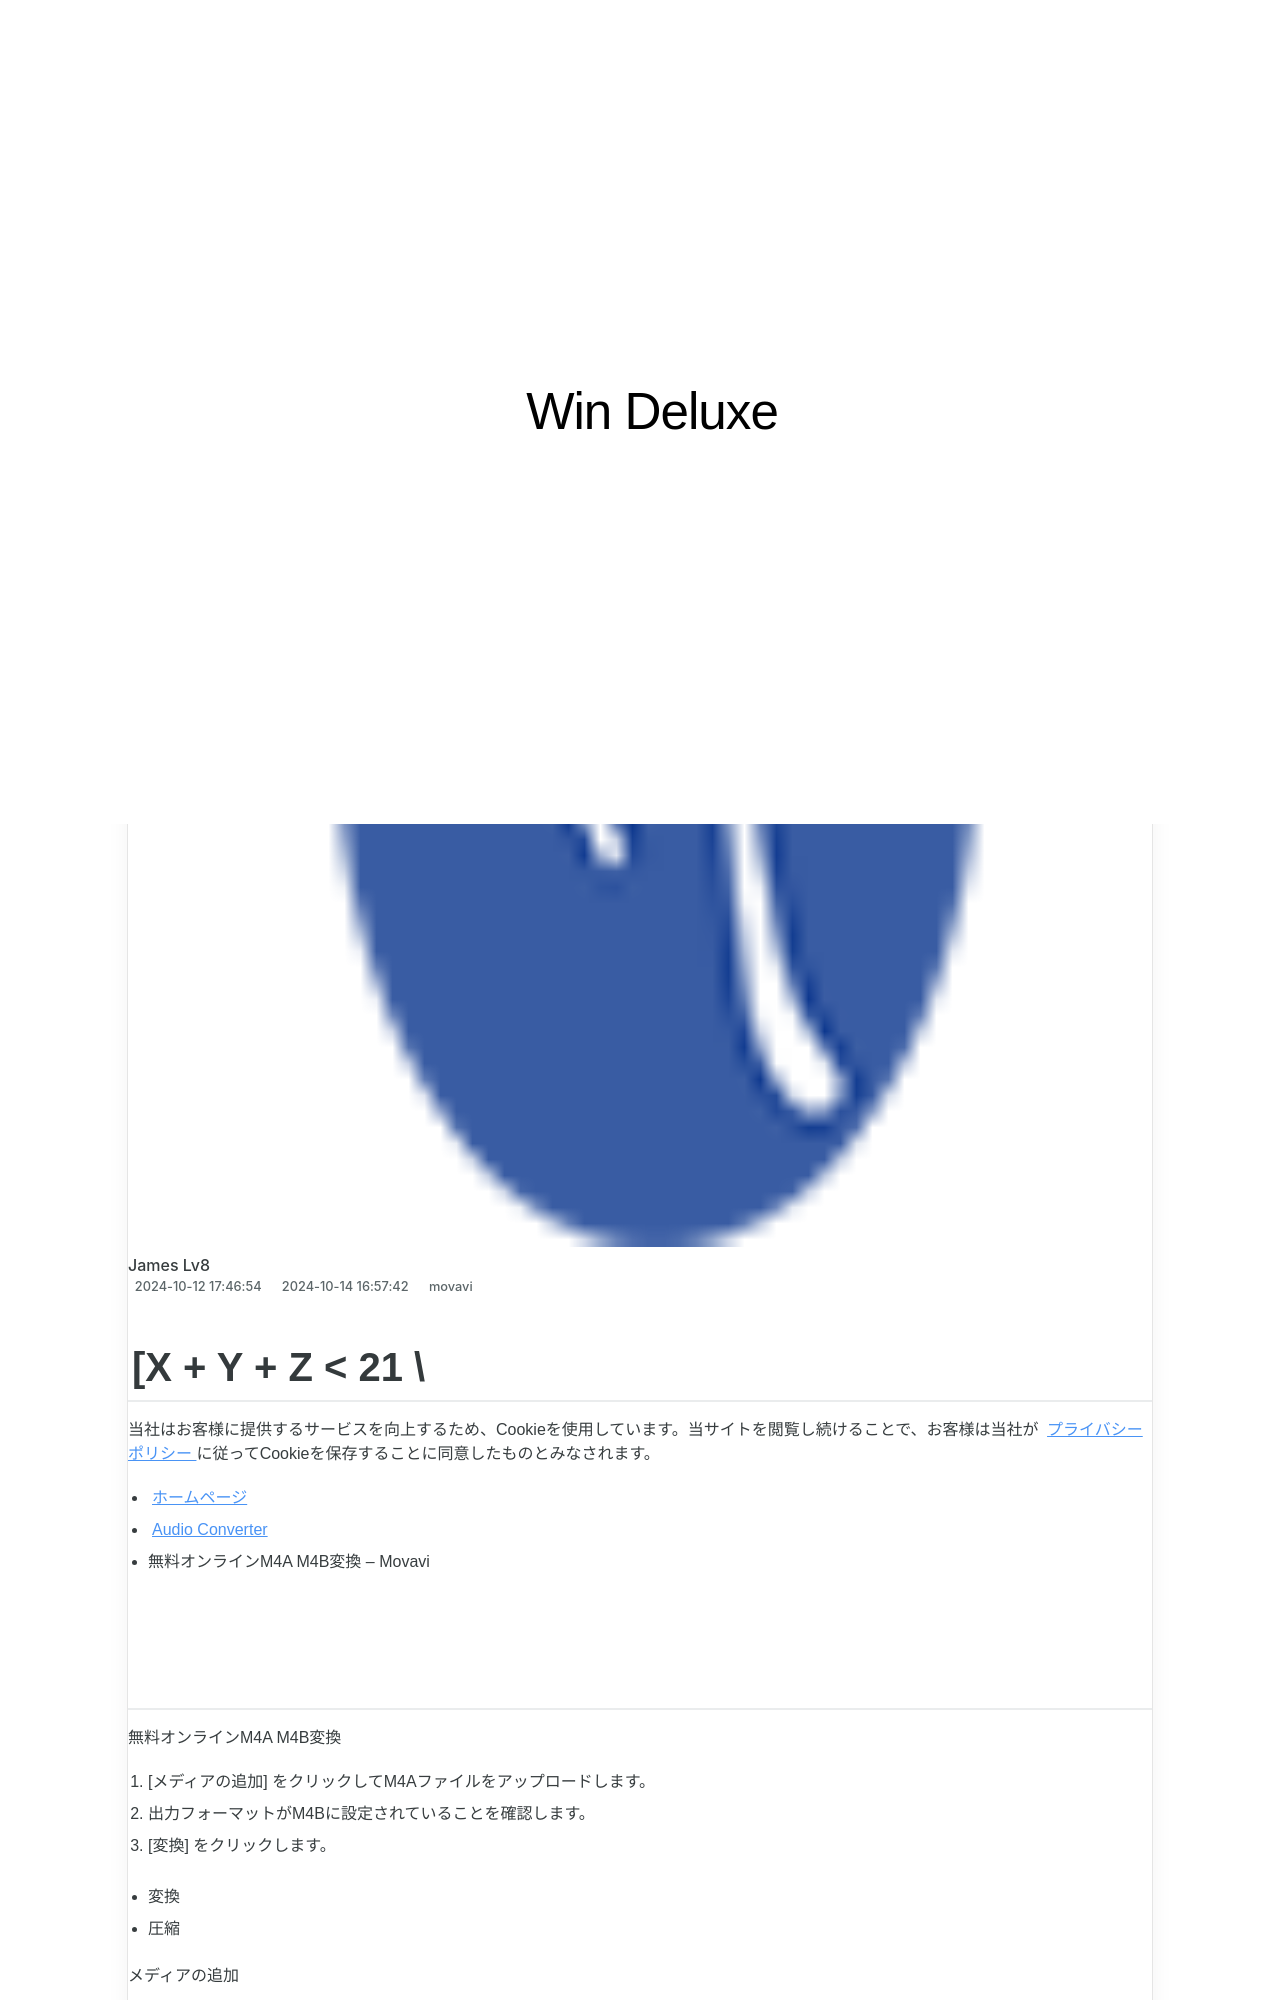

repository: techidaily/site-win-deluxe · page: avinsv-movavi/index.html · generator: jekyll

---
title: 線上無成本將AVI轉換為NSV - Movavi視頻編輯器
date: 2024-10-12T17:46:54.712Z
updated: 2024-10-14T16:57:42.544Z
categories:
  - movavi
thumbnail: https://thmb.techidaily.com/c6f194696eb0c1816baa0ea6eee51fe354f8a71c5648179d5bd043f05b446b5b.jpg
---
